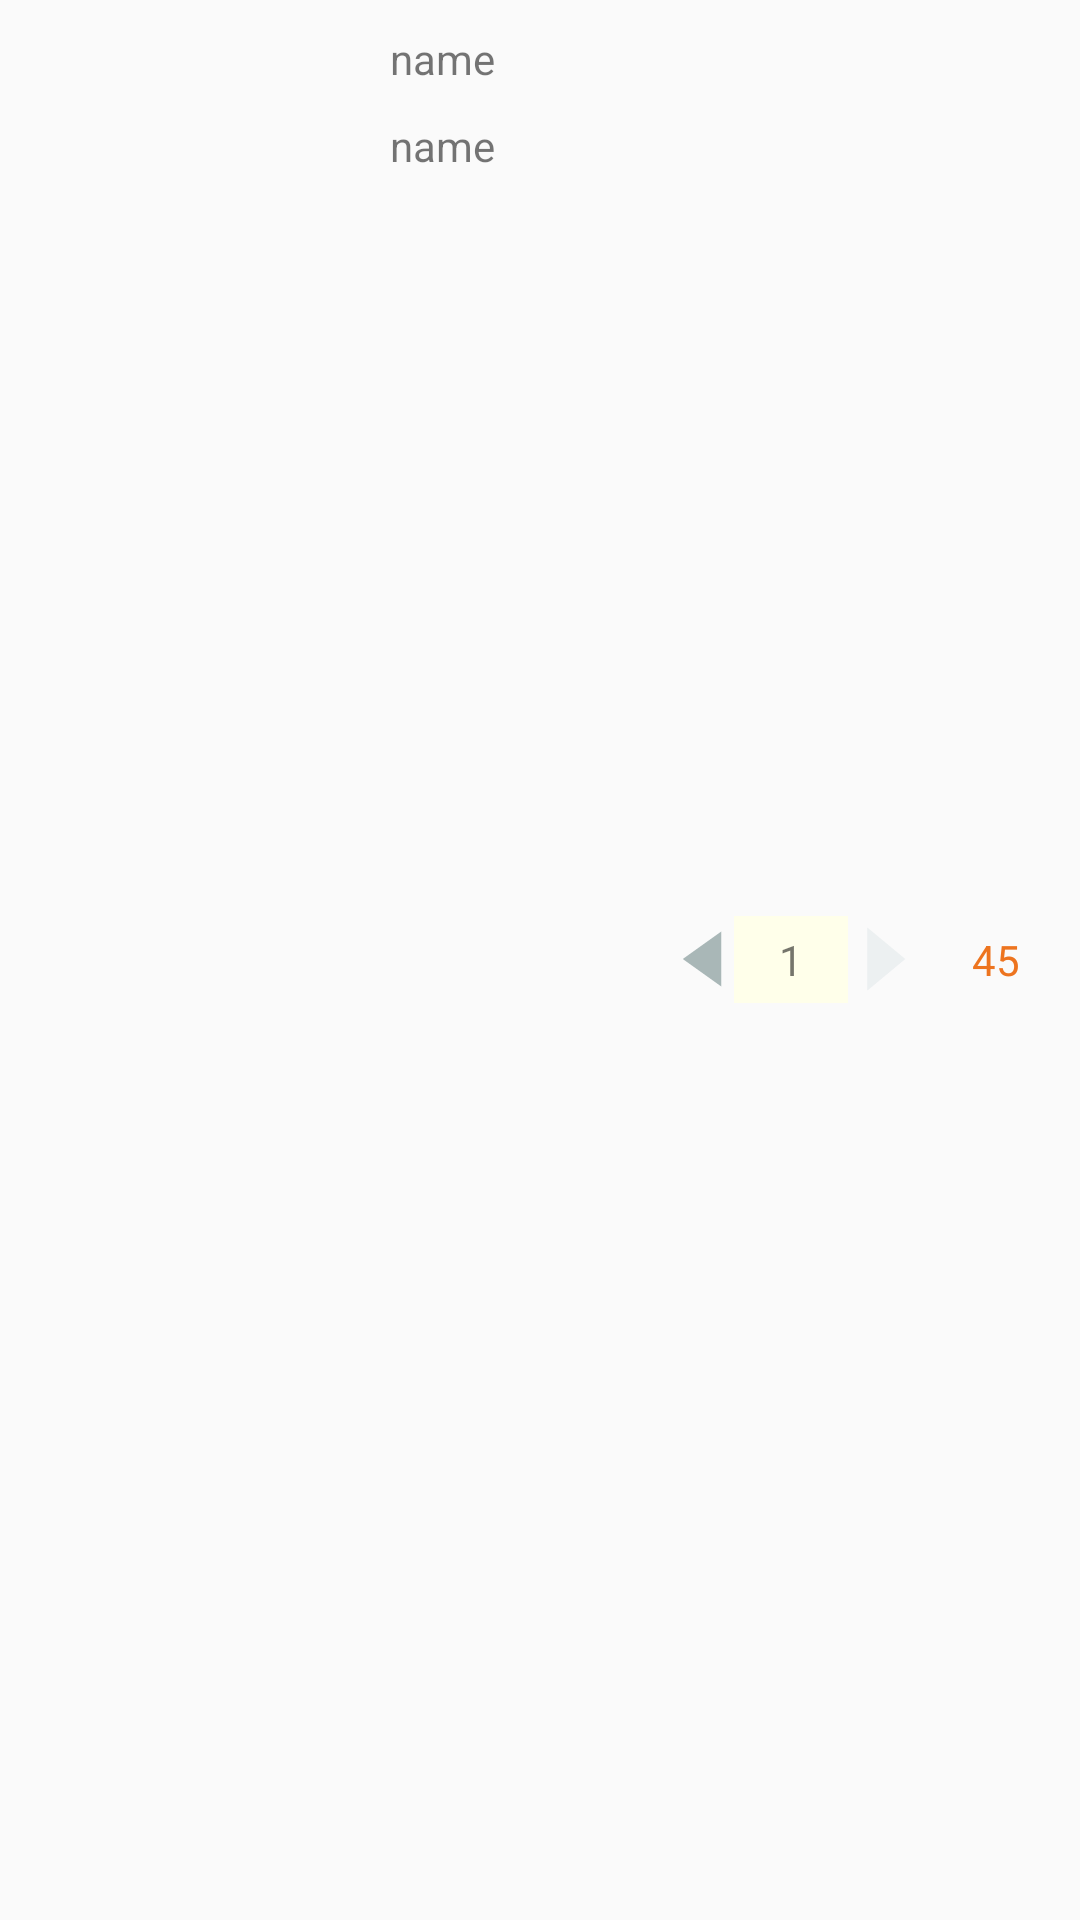

Android layout source for this screen:
<!-- AndroidManifest.xml: application theme MyTheme -->
<!-- res/layout/shop_car_item_layout.xml -->
<?xml version="1.0" encoding="utf-8"?>
<RelativeLayout xmlns:android="http://schemas.android.com/apk/res/android"
    android:layout_width="match_parent"
    android:layout_height="wrap_content">

    <TextView
       android:layout_width="wrap_content"
       android:layout_height="wrap_content"
       android:text="name"
        android:layout_marginLeft="10dp"
       android:id="@+id/item_name"
       android:layout_marginTop="10dp"
       android:layout_toRightOf="@+id/shop_car_item_img"/>
   <TextView
       android:layout_width="wrap_content"
       android:layout_height="wrap_content"
       android:text="name"
       android:layout_marginLeft="10dp"
       android:layout_below="@+id/item_name"
       android:id="@+id/item_size"
       android:layout_marginTop="10dp"
       android:layout_toRightOf="@+id/shop_car_item_img"/>

    <LinearLayout
        android:id="@+id/item_lin"
        android:layout_marginLeft="10dp"
        android:layout_toRightOf="@+id/shop_car_item_img"
        android:layout_alignParentBottom="true"
        android:orientation="horizontal"
        android:layout_width="wrap_content"
        android:layout_height="wrap_content">
        
            
            
            
            
    </LinearLayout>

    <TextView
        android:layout_width="wrap_content"
        android:layout_height="wrap_content"
        android:text="45"
        android:id="@+id/item_price"
        android:layout_marginRight="20dp"
        android:layout_centerVertical="true"
        android:textColor="@color/yellow_org_color"
        android:layout_alignParentRight="true"/>
    <LinearLayout
        android:layout_width="wrap_content"
        android:layout_height="wrap_content"
        android:layout_toLeftOf="@+id/item_price"
        android:layout_centerVertical="true"
        android:layout_marginRight="20dp"
        android:gravity="center">

        <ImageView
            android:id="@+id/dec_img"
            android:layout_width="wrap_content"
            android:layout_height="wrap_content"
            android:layout_gravity="center_vertical"
            android:src="@mipmap/left_arr" />

        <TextView
            android:id="@+id/num_txt"
            android:layout_width="wrap_content"
            android:layout_height="wrap_content"
            android:background="@drawable/bg_write_shape"
            android:paddingBottom="5dp"
            android:paddingLeft="15dp"
            android:paddingRight="15dp"
            android:paddingTop="5dp"
            android:text="1" />

        <ImageView
            android:id="@+id/add_img"
            android:layout_width="wrap_content"
            android:layout_height="wrap_content"
            android:layout_gravity="center_vertical"
            android:src="@mipmap/right_arr" />
    </LinearLayout>

    <ImageView
        android:id="@+id/shop_car_item_img"
        android:layout_width="@dimen/shop_car_img_height"
        android:layout_height="@dimen/shop_car_img_height"
        android:scaleType="fitXY"
        android:src="@mipmap/ic_launcher"
        android:layout_margin="10dp"
        android:layout_alignParentLeft="true"
        android:layout_alignParentStart="true"
         />

</RelativeLayout>
<!-- resources referenced by this layout -->
<resources>
  <color name="yellow_org_color">#ED741F</color>
  <dimen name="shop_car_img_height">100dp</dimen>
  <!-- drawable bg_write_shape (drawable) -->
  <?xml version="1.0" encoding="utf-8"?>
  <shape xmlns:android="http://schemas.android.com/apk/res/android" >
      <solid android:color="#ffffffea" />  //背景色
  
  
  
  
  
  </shape>
  <!-- mipmap left_arr: png bitmap (mipmap-xxhdpi, 518 bytes) -->
  <!-- mipmap right_arr: png bitmap (mipmap-xxhdpi, 663 bytes) -->
  <style name="MyTheme" parent="AppTheme">
          <item name="windowNoTitle">true</item>
      </style>
  <style name="AppTheme" parent="Theme.AppCompat.Light.DarkActionBar">
          
          <item name="colorPrimary">@color/colorPrimary</item>
          <item name="colorPrimaryDark">@color/colorPrimaryDark</item>
          <item name="colorAccent">@color/colorAccent</item>
      </style>
  <color name="colorPrimary">#3F51B5</color>
  <color name="colorPrimaryDark">#303F9F</color>
  <color name="colorAccent">#FF4081</color>
</resources>
